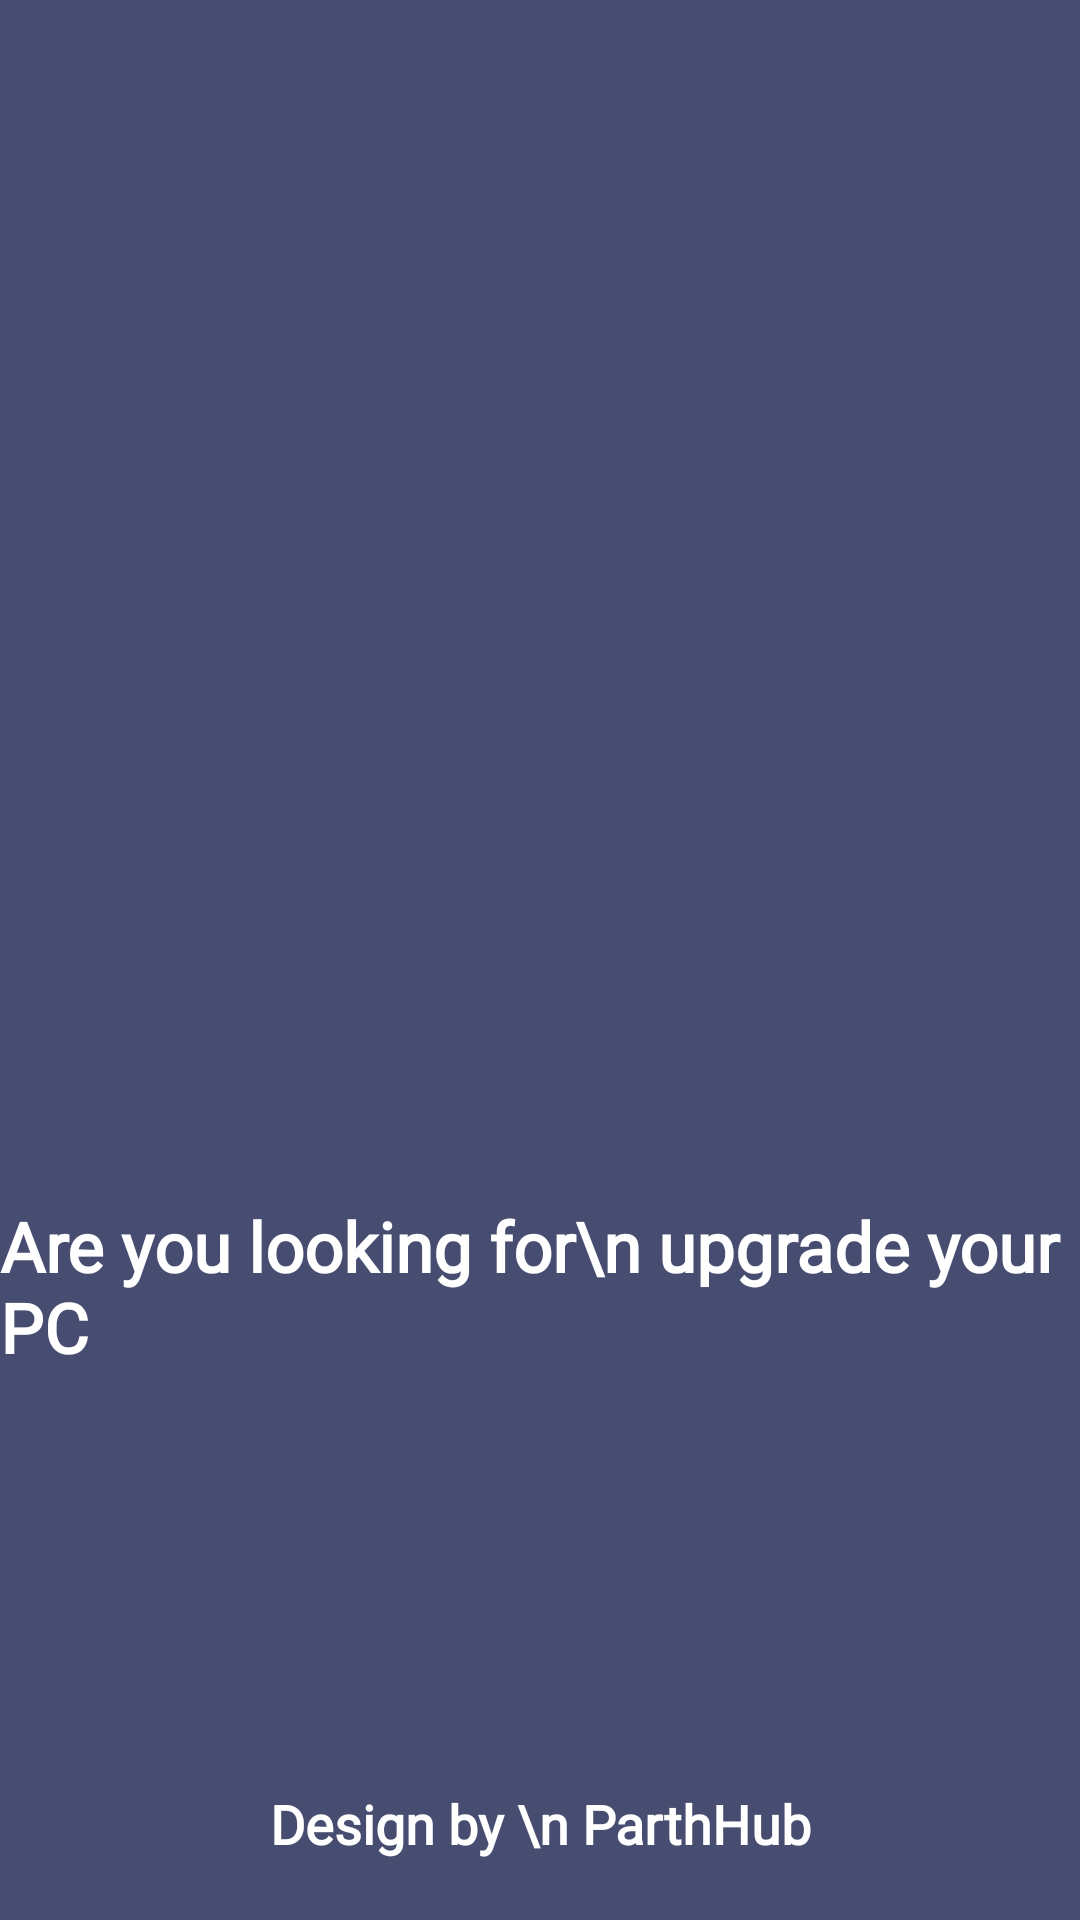

Layout XML and referenced resources for this Android screen:
<!-- AndroidManifest.xml: application theme Theme.PCBuilder -->
<!-- res/layout/activity_splash.xml -->
<?xml version="1.0" encoding="utf-8"?>
<androidx.constraintlayout.widget.ConstraintLayout xmlns:android="http://schemas.android.com/apk/res/android"
    xmlns:app="http://schemas.android.com/apk/res-auto"
    xmlns:tools="http://schemas.android.com/tools"
    android:layout_width="match_parent"
    android:layout_height="match_parent"
    android:background="#474D71"
    tools:context=".activities.SplashActivity">


    <ImageView
        android:id="@+id/imageView"
        android:layout_width="150dp"
        android:layout_height="150dp"
        android:layout_marginStart="110dp"
        android:layout_marginTop="200dp"
        android:layout_marginEnd="110dp"
        app:layout_constraintEnd_toEndOf="parent"
        app:layout_constraintStart_toStartOf="parent"
        app:layout_constraintTop_toTopOf="parent"
        app:srcCompat="@drawable/logo" />

    <TextView
        android:id="@+id/textView"
        android:layout_width="wrap_content"
        android:layout_height="wrap_content"
        android:layout_marginTop="50dp"
        android:text="Are you looking for\n upgrade your PC"
        android:textSize="23dp"
        android:textStyle="bold"
        android:fontFamily="@font/txtse"
        android:textColor="@color/white"
        app:layout_constraintEnd_toEndOf="@+id/imageView"
        app:layout_constraintStart_toStartOf="@+id/imageView"
        app:layout_constraintTop_toBottomOf="@+id/imageView" />

    <TextView
        android:id="@+id/textView2"
        android:layout_width="wrap_content"
        android:layout_height="wrap_content"
        android:layout_marginStart="100dp"
        android:layout_marginEnd="100dp"
        android:layout_marginBottom="20dp"
        android:fontFamily="@font/txtse"
        android:text="Design by \n ParthHub"
        android:textAlignment="center"
        android:textColor="@color/white"
        android:textSize="18dp"
        android:textStyle="bold"
        app:layout_constraintBottom_toBottomOf="parent"
        app:layout_constraintEnd_toEndOf="parent"
        app:layout_constraintStart_toStartOf="parent" />

</androidx.constraintlayout.widget.ConstraintLayout>
<!-- resources referenced by this layout -->
<resources>
  <color name="white">#FFFFFFFF</color>
  <!-- drawable logo: jpg bitmap (drawable, 11599 bytes) -->
</resources>
